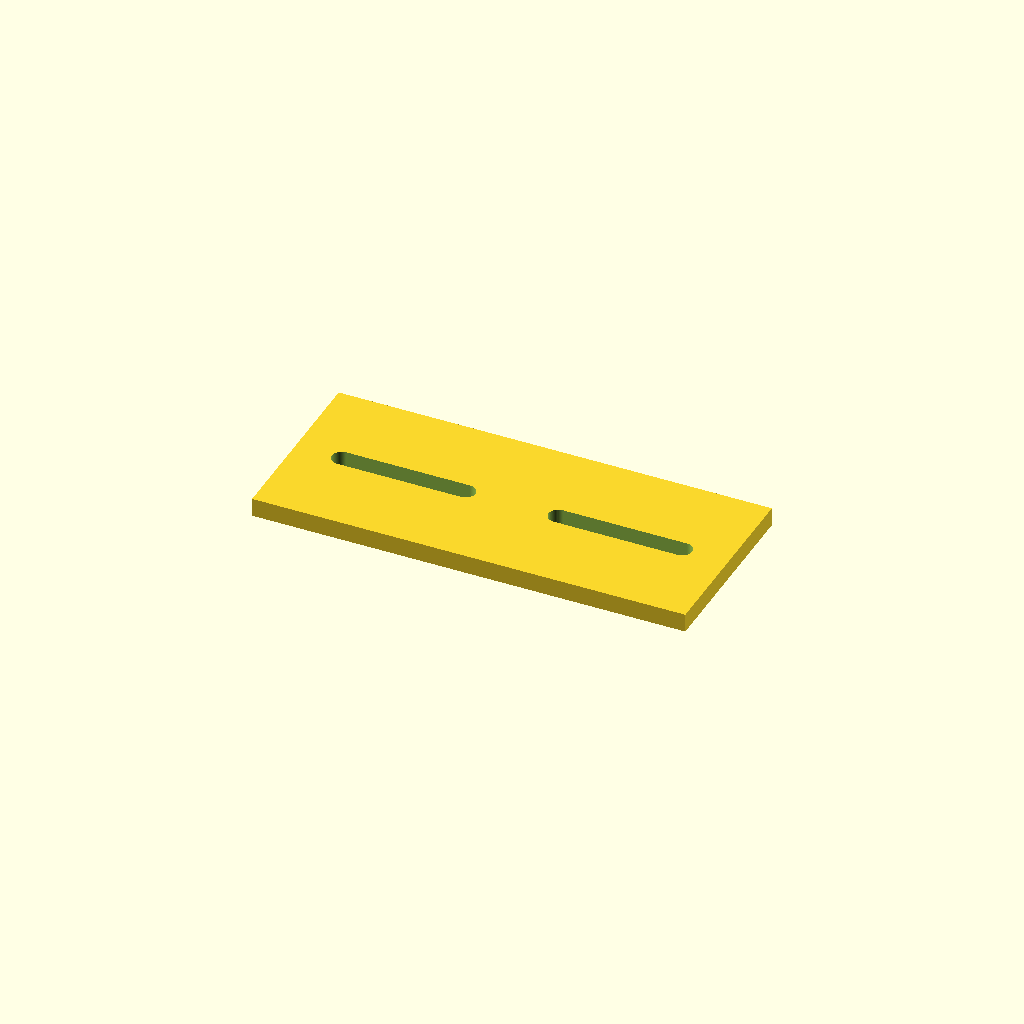
Cell 1 — every parameter at its default value.
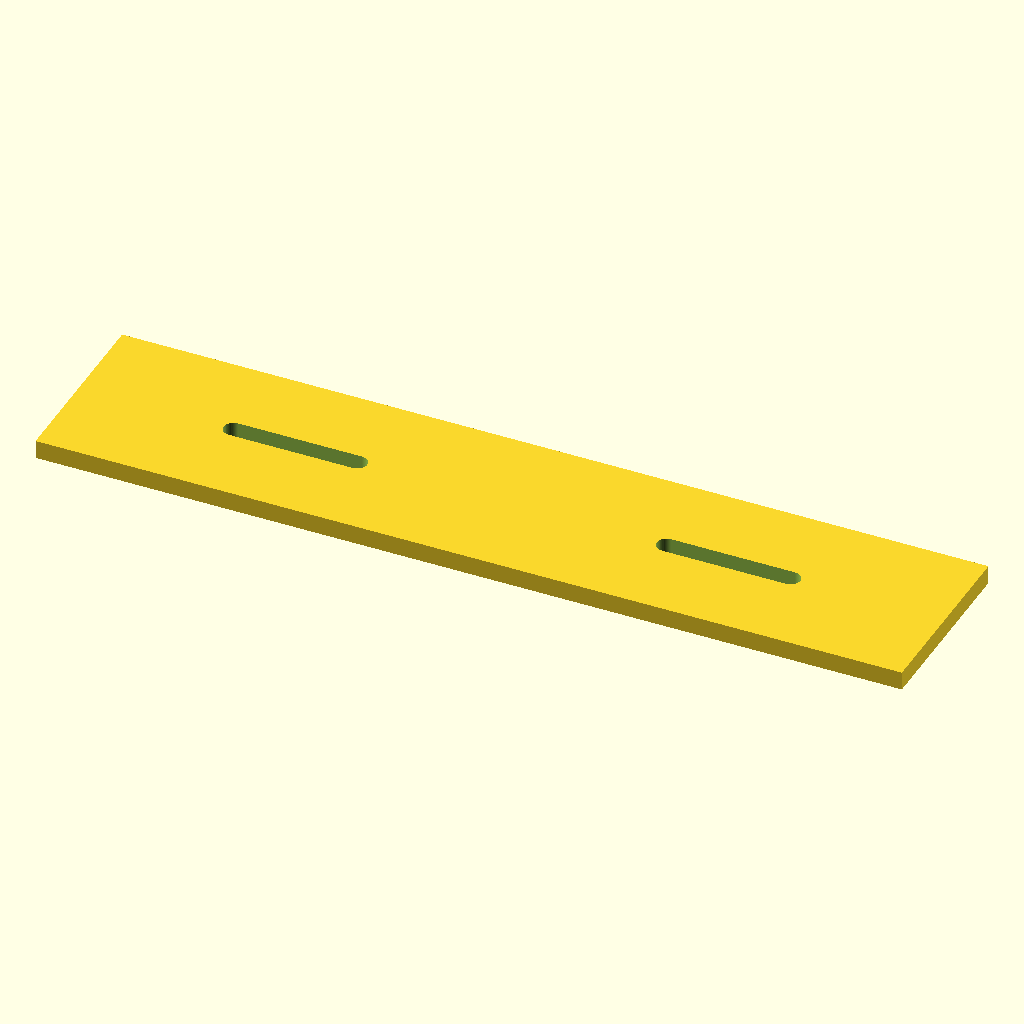
Cell 2: plate_l = 140 (everything else at default).
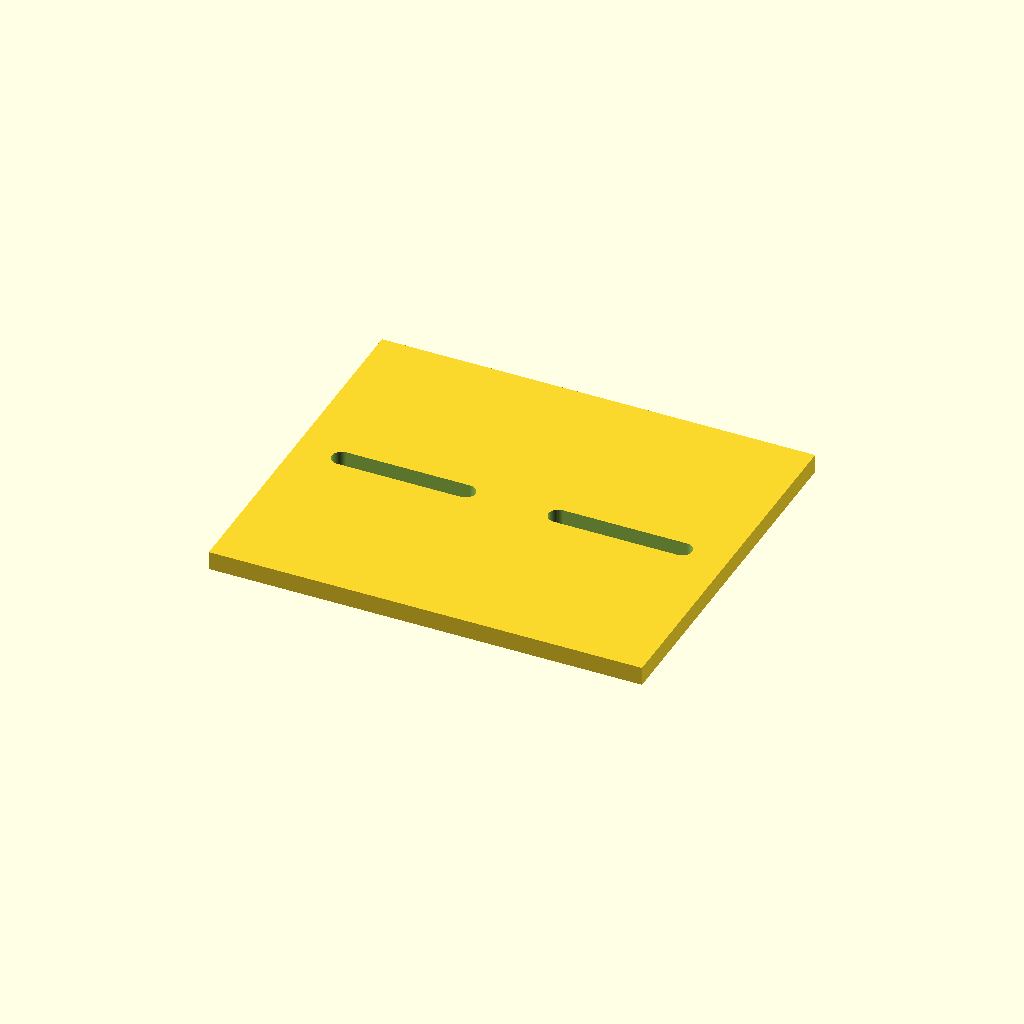
Cell 3: plate_w = 60 (everything else at default).
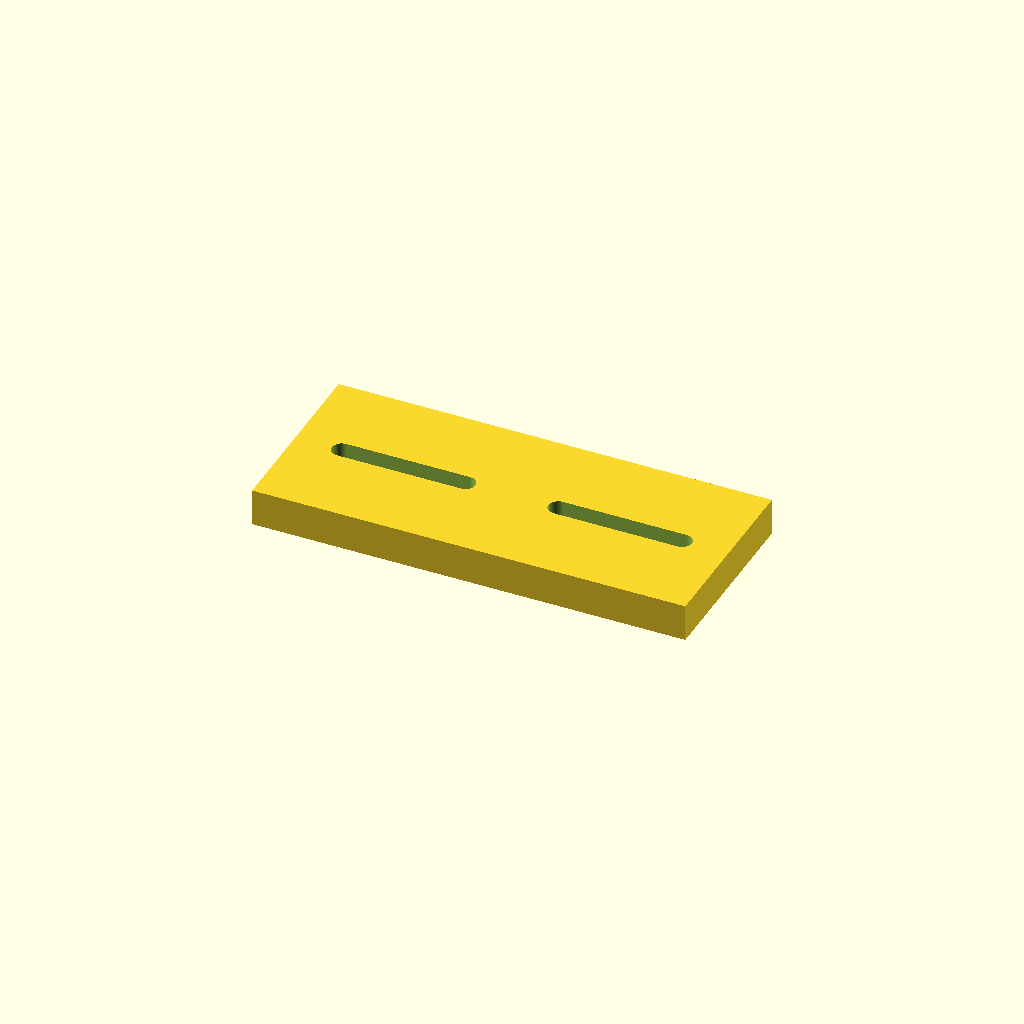
Cell 4 — plate_t set to 6, the other parameters unchanged.
All cells are drawn from one camera (rotation 55°, 0°, 25°, orthographic, colour scheme Cornfield), so only the parameter changes between them.
OpenSCAD source file optional_data/data/parts/part_0836.scad:
// Limit-switch mounting plate.
$fn = 60;
eps = 0.02;
plate_l = 70;
plate_w = 30;
plate_t = 3;
slot_l = 20;
module slot(x) { hull() { translate([x-slot_l/2,0,-plate_t/2-eps]) cylinder(d=3.2,h=plate_t+2*eps); translate([x+slot_l/2,0,-plate_t/2-eps]) cylinder(d=3.2,h=plate_t+2*eps); } }
difference() { cube([plate_l,plate_w,plate_t],center=true); slot(-plate_l/4); slot(plate_l/4); }
Parameter table extracted from the source (name, type, default, range or options):
eps: number, default 0.02
plate_l: number, default 70
plate_w: number, default 30
plate_t: number, default 3
slot_l: number, default 20
